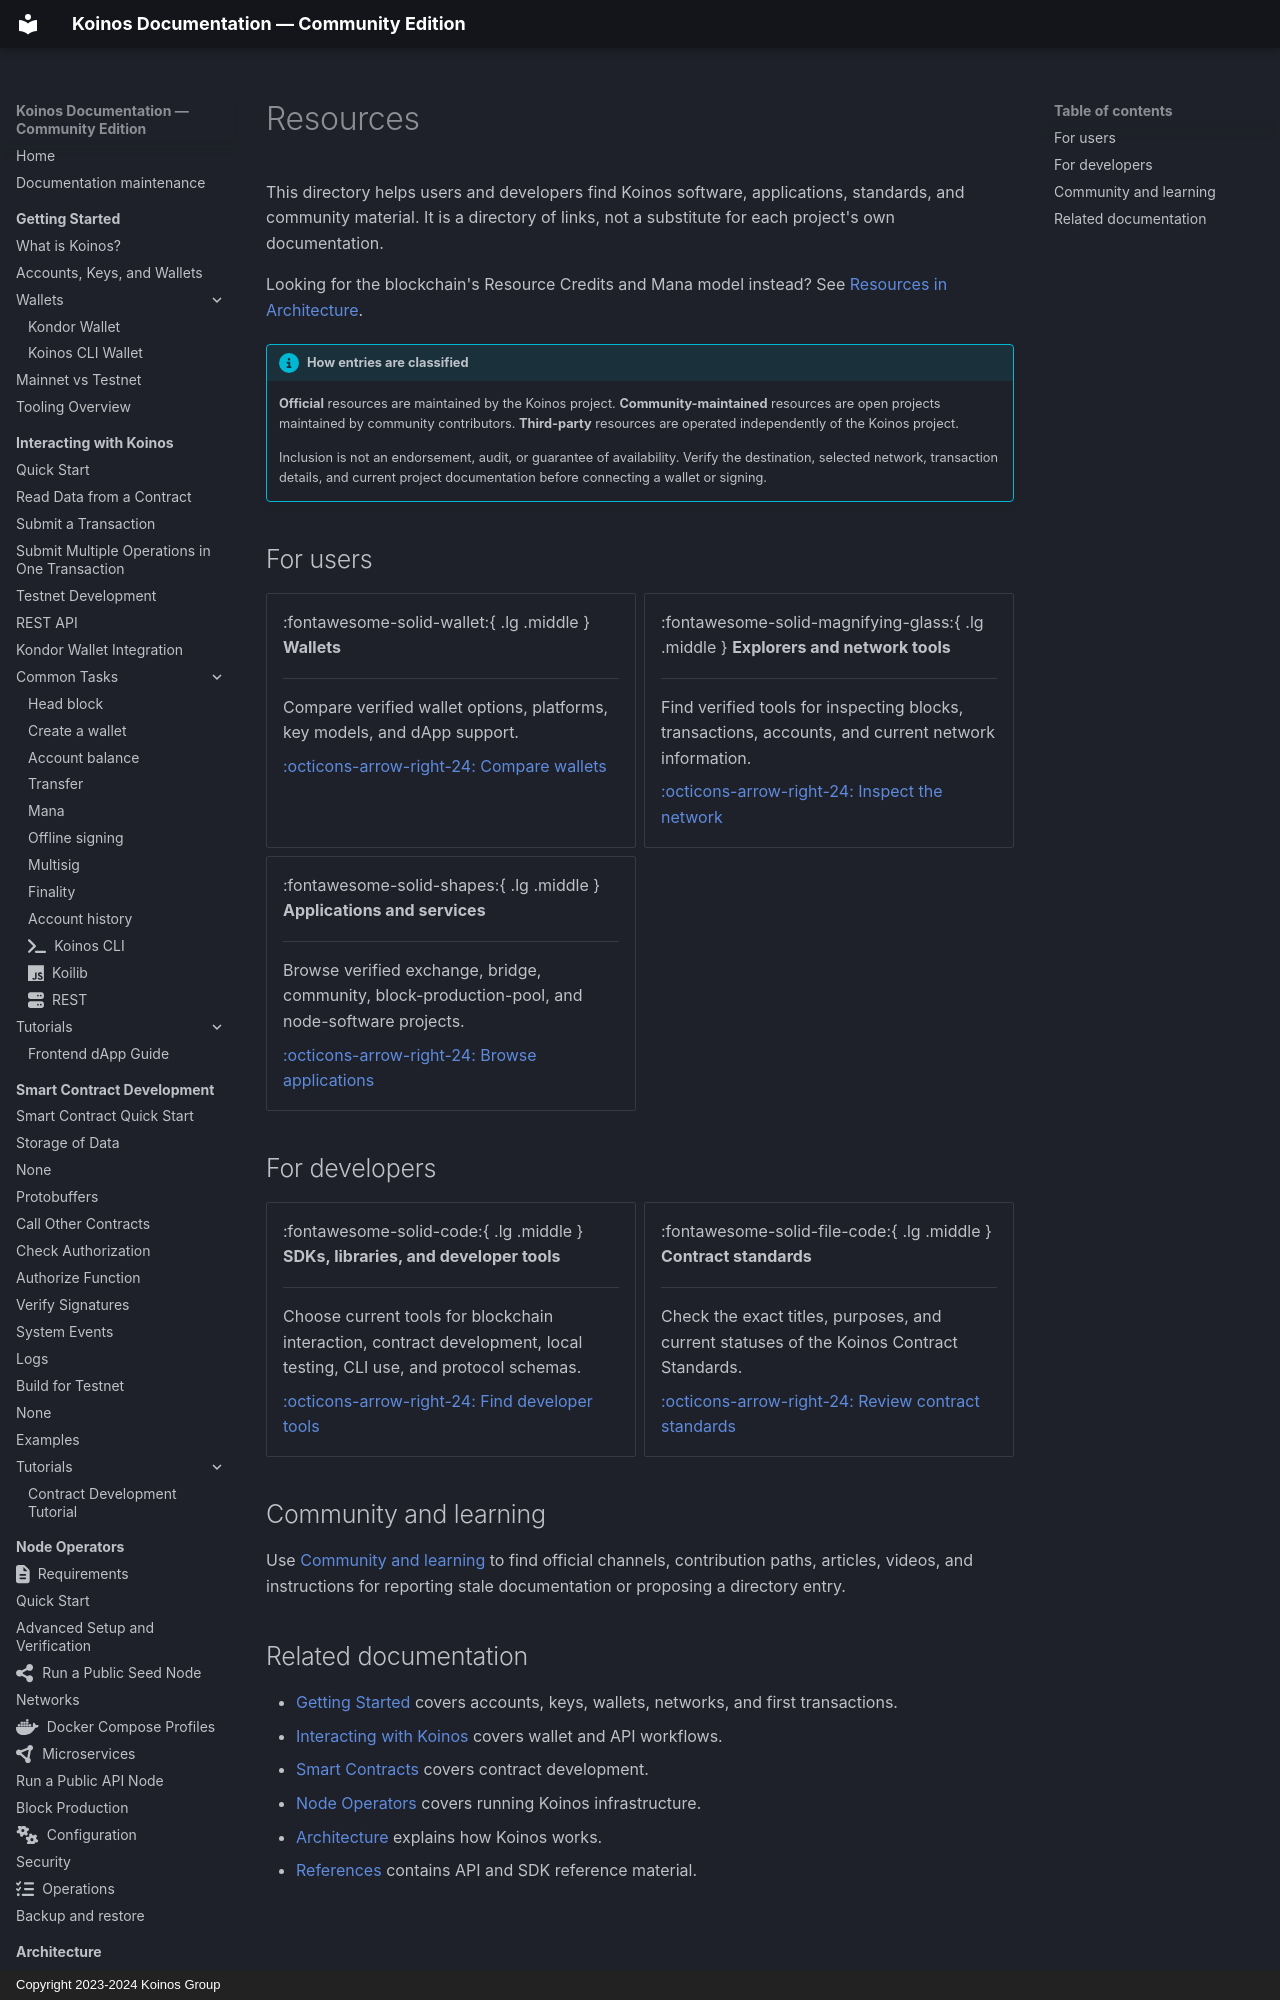

repository: pgarciagon/koinos-docs · page: resources/index.html · generator: mkdocs · copyright: Copyright 2023-2024 Koinos Group

# Resources

This directory helps users and developers find Koinos software, applications,
standards, and community material. It is a directory of links, not a substitute
for each project's own documentation.

Looking for the blockchain's Resource Credits and Mana model instead? See
[Resources in Architecture](../architecture/resources.md).

!!! info "How entries are classified"

    **Official** resources are maintained by the Koinos project.
    **Community-maintained** resources are open projects maintained by community
    contributors. **Third-party** resources are operated independently of the
    Koinos project.

    Inclusion is not an endorsement, audit, or guarantee of availability. Verify
    the destination, selected network, transaction details, and current project
    documentation before connecting a wallet or signing.
